Dataset: subset_100 (GitHub, kevinfaust0308/BrainTissueCNN-CAM). Classes: blank, grey matter, white matter.

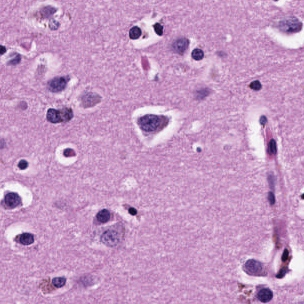
Label: grey matter

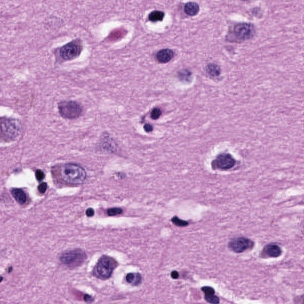
Label: grey matter

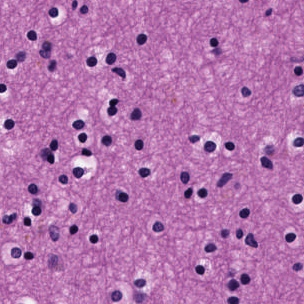
Label: white matter

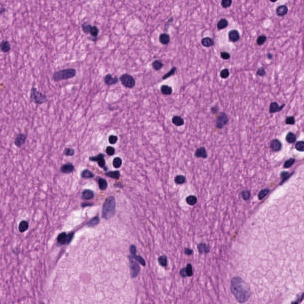
Label: white matter

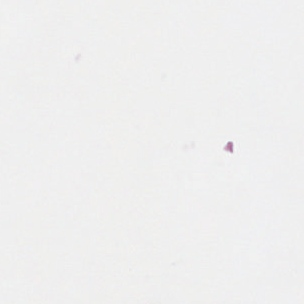
Label: blank

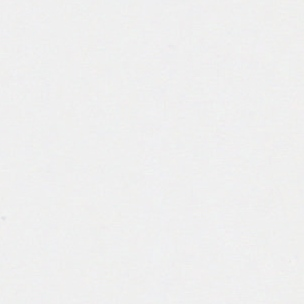
Label: blank
